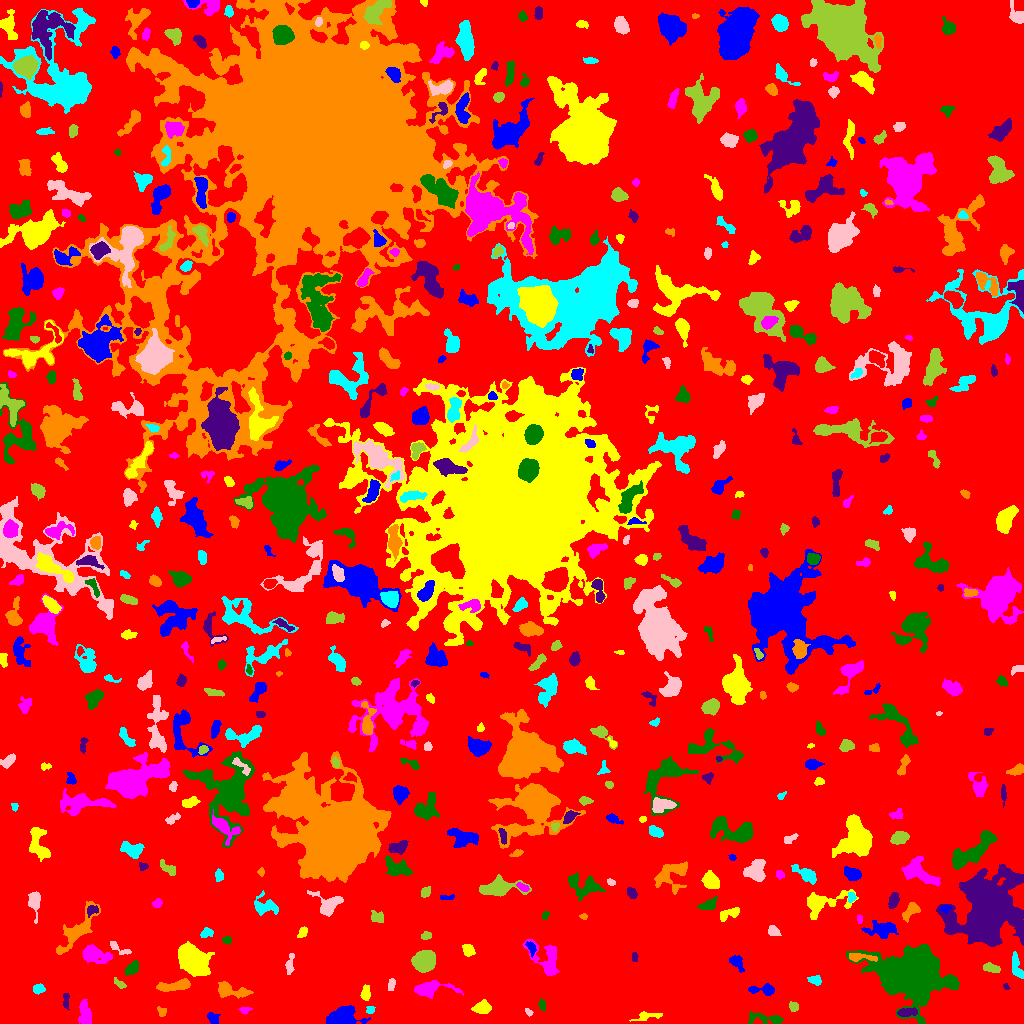

The file beside this chart, header and first rows:
ID, X, Y, A, B, theta, total_flux, mu_max, mu_median, mu_mean, R_fwhm, R_e, R10, R90, x_start, x_end, y_start, y_end, area, greylevel
0, 517.5, 482, 306.2, 290.7, 0.5151, 2337230, 13.0, 3.0, 3.22, 131.2, 247.6, 98.35, 385.9, 0, 1023, 0, 1023, 725758, 3.22
1, 212.8, 4.988, 3.251, 2.27, -0.9074, 323.0, 5.0, 3.0, 2.737, 4.514, 3.385, 1.382, 5.171, 207, 220, 0, 11, 118, 9.737
2, 646.1, 7.282, 7.127, 2.105, 0.1327, 238.0, 3.0, 1.0, 1.488, 4.068, 3.785, 1.493, 6.531, 629, 662, 2, 12, 160, 8.488
3, 244.8, 13.18, 2.785, 1.633, 0.08086, 134.0, 4.0, 2.0, 1.887, 3.613, 2.523, 0.9772, 4.107, 238, 252, 9, 16, 71, 9.887
4, 765.6, 4.784, 10.95, 2.61, -0.07466, 435.0, 5.0, 2.0, 1.74, 4.184, 4.618, 1.693, 7.548, 748, 783, 0, 12, 250, 8.74
5, 906.5, 10.99, 4.878, 1.926, 0.08081, 440.0, 6.0, 3.0, 2.857, 5.171, 3.742, 1.493, 5.917, 897, 917, 7, 16, 154, 12.86
6, 161.9, 11.96, 2.574, 1.996, -1.156, 207.0, 5.0, 3.0, 2.688, 3.742, 2.821, 1.128, 4.184, 157, 166, 7, 17, 77, 8.688
7, 370.2, 13.72, 2.114, 1.957, 0.2925, 131.0, 4.0, 2.0, 2.047, 3.656, 2.523, 0.9772, 3.949, 366, 375, 10, 17, 64, 10.05
8, 528.4, 11.47, 2.222, 1.275, -0.9245, 74.0, 3.0, 1.5, 1.48, 2.821, 2.034, 0.7979, 3.192, 525, 533, 7, 15, 50, 8.48
9, 793.5, 16.95, 2.411, 2.24, -0.7422, 175.0, 4.0, 2.0, 1.989, 4.146, 2.932, 1.128, 4.687, 789, 798, 12, 22, 88, 9.989
10, 577.5, 11.54, 7.489, 3.096, 0.1908, 1511, 10.0, 3.0, 3.966, 6.77, 5.754, 2.257, 9.339, 558, 592, 0, 19, 381, 9.966
11, 343.1, 6.769, 7.913, 4.541, -0.05223, 1817, 8.0, 3.0, 3.716, 8.444, 6.652, 2.706, 10.76, 326, 370, 0, 18, 489, 9.716
12, 482, 16.04, 3.864, 2.321, 0.134, 334.0, 6.0, 1.0, 1.653, 4.146, 3.656, 1.262, 6.103, 471, 491, 10, 24, 202, 8.653
13, 85.01, 9.858, 6.211, 2.785, -1.441, 917.0, 7.0, 4.0, 3.541, 6.604, 5.202, 2.111, 7.858, 78, 91, 0, 24, 259, 9.541
14, 541.5, 18.68, 2.368, 1.287, -1.162, 60.0, 3.0, 0.5, 0.8108, 2.459, 1.954, 0.5642, 3.09, 538, 545, 13, 25, 74, 8.811
15, 65.99, 23.41, 4.558, 1.499, 1.543, 190.0, 4.0, 2.0, 2.043, 4.514, 3.09, 1.128, 4.787, 63, 69, 14, 30, 93, 10.04
16, 230.9, 32.75, 9.33, 2.918, -0.1725, 1165, 11.0, 3.0, 3.541, 4.652, 5.262, 1.954, 8.686, 218, 253, 25, 42, 329, 10.54
17, 38.43, 34.47, 2.715, 2.05, 0.1803, 467.0, 10.0, 4.0, 4.364, 3.949, 2.985, 1.128, 4.72, 33, 45, 29, 40, 107, 10.36
18, 391.3, 39.18, 3.092, 1.596, 1.433, 178.0, 5.0, 2.0, 2.094, 3.038, 2.764, 0.9772, 4.442, 388, 395, 33, 45, 85, 14.09
19, 118.8, 39.98, 3.613, 1.45, -0.6393, 96.0, 3.0, 1.0, 1.143, 2.985, 2.585, 0.9772, 4.146, 114, 126, 35, 46, 84, 8.143
20, 487.1, 44.89, 3.115, 2.463, -1.251, 536.0, 9.0, 4.0, 4.0, 4.222, 3.523, 1.382, 5.528, 480, 492, 36, 51, 134, 10.0
21, 763.5, 33.79, 7.104, 2.353, 0.004163, 529.0, 7.0, 2.0, 2.713, 4.37, 4.107, 1.596, 6.555, 748, 774, 28, 40, 195, 9.713
22, 365.9, 30.31, 3.478, 2.117, 1.39, 198.0, 4.0, 1.0, 1.535, 4.514, 3.338, 1.262, 5.262, 360, 370, 23, 39, 129, 10.53
23, 428.3, 34.33, 9.327, 3.403, 0.05177, 1691, 13.0, 3.0, 4.325, 5.726, 5.382, 2.111, 9.236, 414, 463, 25, 43, 391, 12.32
24, 911.2, 48.42, 15.04, 10.5, -0.2094, 54006, 74.0, 9.0, 15.75, 12.06, 13.23, 4.951, 25.44, 846, 959, 0, 79, 3430, 20.75
25, 1006, 36.87, 1.761, 1.317, -0.9429, 85.0, 5.0, 2.0, 2.297, 2.111, 1.784, 0.5642, 2.877, 1003, 1010, 34, 40, 37, 9.297
26, 176.2, 37.9, 8.88, 2.297, 0.1495, 1305, 14.0, 4.0, 4.409, 4.297, 5.015, 1.871, 8.292, 156, 190, 32, 45, 296, 10.41
27, 814.7, 43.38, 3.305, 2.201, -0.2872, 279.0, 5.0, 2.0, 2.491, 4.184, 3.478, 1.382, 5.202, 807, 821, 38, 48, 112, 8.491
28, 289.8, 59.34, 5.58, 1.833, 1.416, 244.0, 4.0, 2.0, 1.835, 5.14, 3.827, 1.493, 5.836, 285, 294, 49, 70, 133, 7.835
29, 991.6, 55.56, 4.353, 1.941, -0.222, 454.0, 7.0, 3.0, 3.243, 4.478, 3.742, 1.382, 5.698, 983, 1000, 51, 61, 140, 9.243
30, 403.6, 77.03, 19.76, 15.05, -1.455, 31081, 73.0, 5.0, 8.896, 7.269, 12.23, 3.868, 27.12, 359, 465, 23, 140, 3494, 13.9
31, 736.4, 61.35, 4.211, 2.648, -0.854, 313.0, 5.0, 2.0, 1.897, 3.909, 3.827, 1.382, 6.257, 729, 744, 51, 68, 165, 8.897
32, 192.3, 63.56, 7.443, 5.422, -0.7574, 11328, 41.0, 10.0, 13.41, 8.117, 7.777, 3.09, 13.23, 178, 214, 47, 82, 845, 18.41
33, 94.39, 69.29, 7.36, 3.712, -0.302, 1065, 8.0, 2.0, 2.738, 5.781, 5.781, 2.185, 9.491, 82, 112, 60, 79, 389, 8.738
34, 131.8, 54.68, 3.749, 2.219, 0.7445, 532.0, 8.0, 3.0, 3.389, 4.549, 3.568, 1.382, 5.836, 125, 138, 48, 63, 157, 10.39
35, 634.4, 66.54, 2.596, 1.378, -1.539, 210.0, 8.0, 4.0, 3.684, 3.038, 2.326, 0.7979, 3.656, 632, 638, 62, 71, 57, 9.684
36, 859.8, 66.23, 7.999, 1.864, -0.06736, 633.0, 7.0, 3.0, 3.597, 5.015, 4.184, 1.693, 6.652, 849, 877, 62, 70, 176, 13.6
37, 1017, 56.29, 7.035, 2.271, -1.318, 630.0, 7.0, 3.0, 3.103, 4.82, 4.442, 1.693, 7.001, 1012, 1023, 45, 72, 203, 9.103
38, 119.6, 74.73, 6.799, 1.935, -0.48, 251.0, 4.0, 2.0, 1.946, 5.046, 3.523, 1.382, 5.585, 110, 131, 69, 82, 129, 9.946
39, 423.6, 62.19, 4.858, 4.343, 0.6964, 8929, 53.0, 17.0, 19.98, 6.652, 5.836, 2.326, 9.508, 411, 435, 51, 73, 447, 37.98
40, 6.548, 64.71, 4.097, 3.31, 0.7415, 659.0, 8.0, 3.0, 3.23, 4.951, 4.478, 1.693, 7.114, 0, 16, 55, 73, 204, 9.23
41, 531, 76.02, 3.263, 1.642, -1.187, 165.0, 5.0, 1.0, 1.634, 3.038, 2.646, 0.9772, 4.442, 525, 536, 66, 82, 101, 10.63
42, 468, 73.5, 3.109, 2.5, -1.229, 400.0, 7.0, 3.0, 3.008, 3.868, 3.523, 1.382, 5.499, 462, 475, 67, 79, 133, 9.008
43, 547.5, 63.38, 9.844, 6.338, -1.03, 1618, 10.0, 3.0, 3.242, 6.383, 6.604, 2.459, 10.7, 522, 559, 48, 84, 499, 9.242
44, 226.9, 83.17, 2.101, 1.605, 0.1996, 87.0, 3.0, 1.0, 1.299, 2.877, 2.326, 0.7979, 3.742, 222, 231, 79, 87, 67, 9.299
45, 985.9, 114.4, 16.37, 13.32, 1.245, 42737, 42.0, 7.0, 10.87, 15.03, 15.47, 5.89, 27.71, 936, 1023, 77, 159, 3933, 16.87
46, 77.79, 93.83, 15.01, 4.444, 0.8794, 1754, 8.0, 3.0, 2.88, 7.878, 7.506, 2.821, 11.97, 56, 100, 69, 122, 609, 8.88
47, 207.5, 90.67, 2.696, 1.904, 0.1224, 114.0, 3.0, 1.0, 1.065, 3.241, 2.764, 0.9772, 4.442, 200, 213, 86, 96, 107, 8.065
48, 773.4, 91.42, 2.81, 2.136, -0.5949, 202.0, 5.0, 1.0, 1.788, 3.29, 2.985, 1.128, 4.918, 768, 781, 88, 98, 113, 8.788
49, 426.2, 87.68, 2.543, 1.739, 0.2064, 183.0, 5.0, 2.0, 2.316, 3.241, 2.585, 0.9772, 4.068, 421, 431, 84, 92, 79, 11.32
50, 610.2, 99.98, 7.34, 3.969, 1.267, 683.0, 7.0, 2.0, 2.232, 4.222, 4.918, 1.784, 8.667, 599, 623, 81, 111, 306, 8.232
51, 881.5, 93.97, 7.543, 3.534, 0.01646, 700.0, 6.0, 2.0, 1.882, 5.293, 5.809, 2.185, 9.356, 861, 898, 85, 103, 372, 8.882
52, 303.1, 91.88, 2.903, 1.913, 1.016, 188.0, 5.0, 2.0, 2.043, 3.09, 2.764, 0.9772, 4.583, 297, 307, 86, 97, 92, 9.043
53, 859.3, 104.6, 2.37, 1.315, -1.434, 128.0, 4.0, 3.0, 2.612, 3.523, 2.257, 0.9772, 3.432, 857, 862, 100, 109, 49, 10.61
54, 545.3, 108.6, 2.181, 1.481, 1.029, 132.0, 5.0, 2.0, 2.4, 2.585, 2.111, 0.7979, 3.523, 542, 549, 104, 112, 55, 9.4
55, 92.0, 113.3, 3.137, 2.293, 0.4043, 219.0, 4.0, 2.0, 2.106, 4.652, 3.141, 1.262, 4.82, 87, 98, 106, 118, 104, 12.11
56, 583.7, 107.1, 1.612, 1.039, -0.01921, 43.0, 3.0, 1.0, 0.9556, 2.034, 1.596, 0.5642, 2.585, 579, 587, 104, 110, 45, 9.956
57, 265.5, 117.4, 6.115, 3.914, -0.1119, 454.0, 5.0, 1.0, 1.549, 4.72, 4.72, 1.871, 7.59, 254, 278, 108, 133, 293, 8.549
58, 34.61, 122.8, 5.56, 2.603, -1.517, 860.0, 10.0, 3.0, 3.772, 5.046, 4.26, 1.693, 6.933, 28, 40, 100, 132, 228, 9.772
59, 377.7, 106.3, 3.389, 2.535, -0.3498, 595.0, 9.0, 4.0, 4.343, 4.442, 3.656, 1.382, 5.642, 371, 383, 101, 113, 137, 11.34
... 513 more rows
